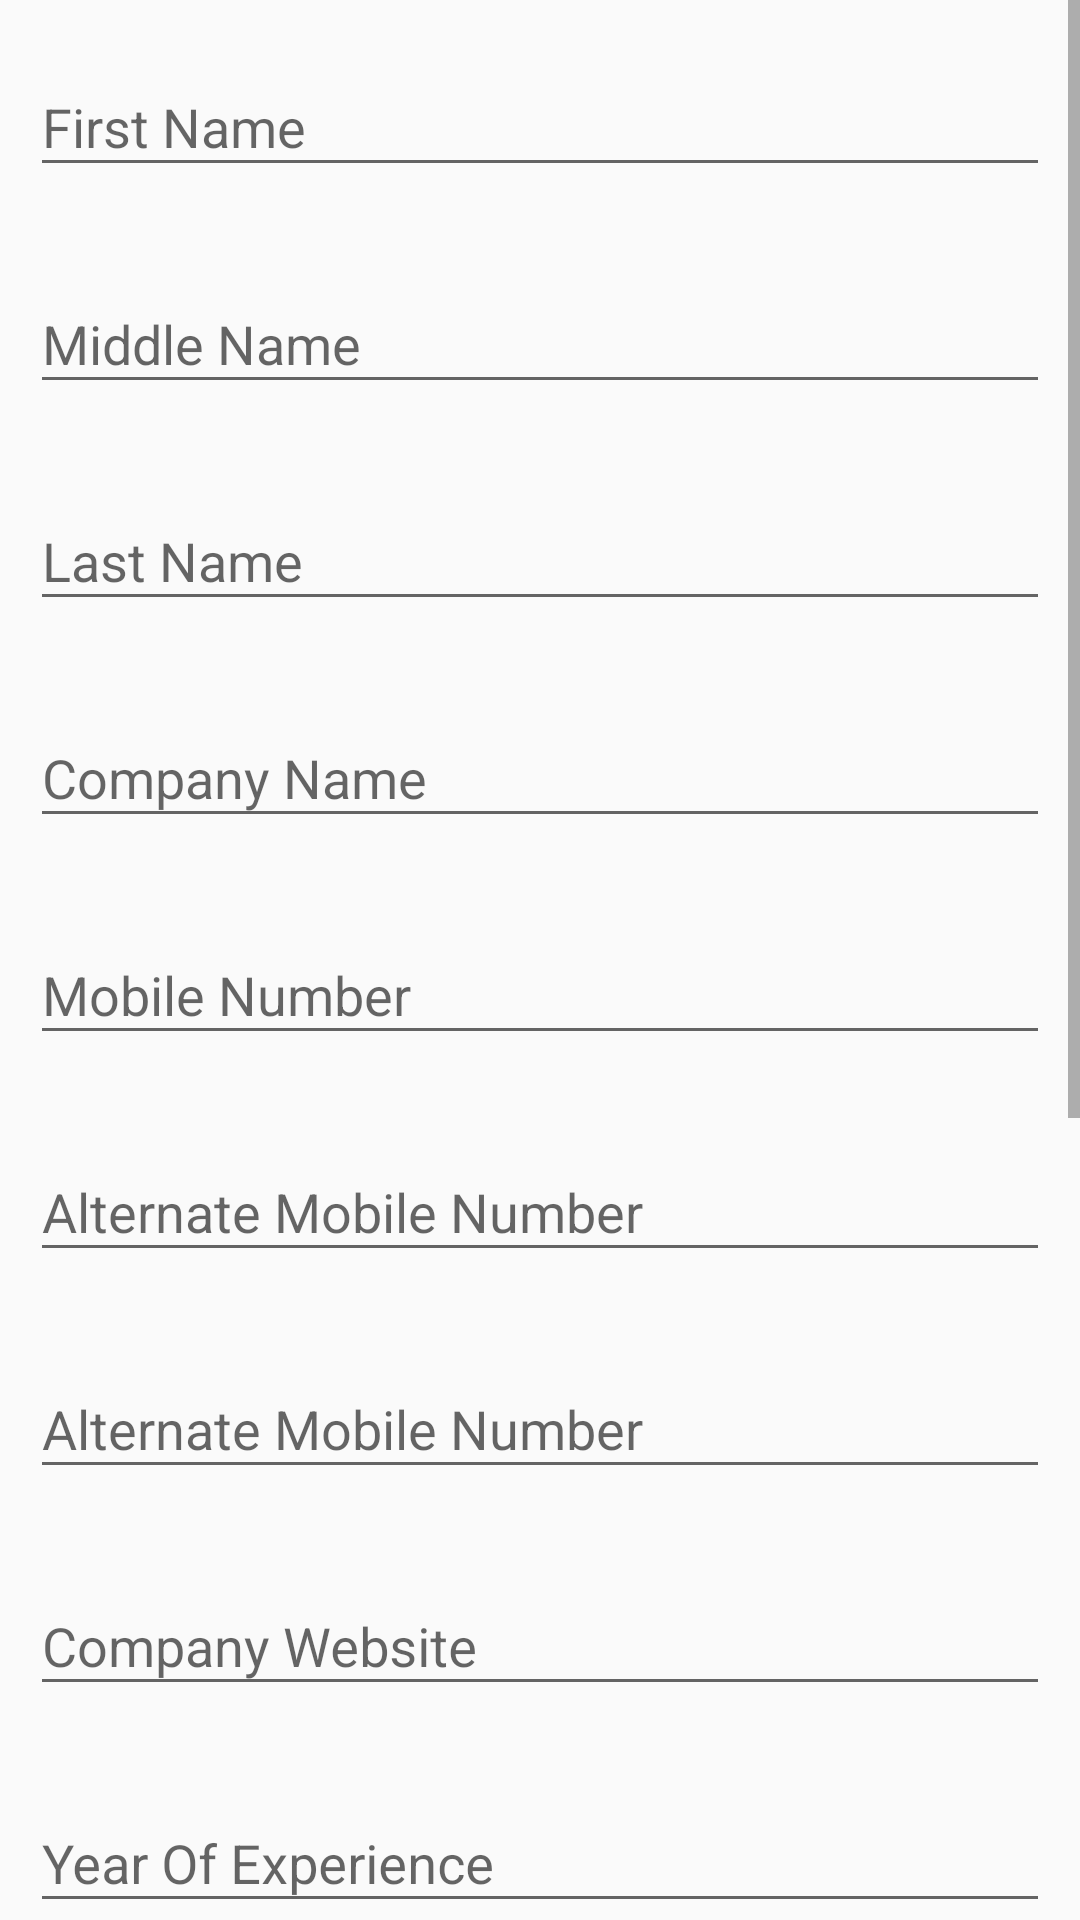

This screen was rendered from an Android layout file. Write that file and the resources it references.
<!-- AndroidManifest.xml: application theme AppTheme -->
<!-- res/layout/fragment_company_profile.xml -->
<FrameLayout xmlns:android="http://schemas.android.com/apk/res/android"
    xmlns:tools="http://schemas.android.com/tools"
    android:layout_width="match_parent"
    android:layout_height="match_parent"
    tools:context="com.ats.sap_recruitment.fragment.CompanyProfileFragment">

    <ScrollView
        android:layout_width="match_parent"
        android:layout_height="match_parent">

        <LinearLayout
            android:layout_width="match_parent"
            android:layout_height="match_parent"
            android:layout_margin="10dp"
            android:orientation="vertical">

            <android.support.design.widget.TextInputLayout
                android:id="@+id/textFNameEditComp"
                android:layout_width="match_parent"
                android:layout_height="wrap_content">

                <EditText
                    android:id="@+id/edFNameEditComp"
                    android:layout_width="match_parent"
                    android:layout_height="wrap_content"
                    android:hint="First Name"
                    android:maxLines="1"
                    android:textColor="@color/colorText2"
                    android:textColorHint="@color/colorText2" />

            </android.support.design.widget.TextInputLayout>


            <android.support.design.widget.TextInputLayout
                android:id="@+id/textMNameEditComp"
                android:layout_width="match_parent"
                android:layout_height="wrap_content"
                android:layout_marginTop="20dp">

                <EditText
                    android:id="@+id/edMNameEditComp"
                    android:layout_width="match_parent"
                    android:layout_height="wrap_content"
                    android:hint="Middle Name"
                    android:maxLines="1"
                    android:textColor="@color/colorText2"
                    android:textColorHint="@color/colorText2" />
            </android.support.design.widget.TextInputLayout>

            <android.support.design.widget.TextInputLayout
                android:id="@+id/textLNameEditComp"
                android:layout_width="match_parent"
                android:layout_height="wrap_content"
                android:layout_marginTop="20dp">

                <EditText
                    android:id="@+id/edLNameEditComp"
                    android:layout_width="match_parent"
                    android:layout_height="wrap_content"
                    android:hint="Last Name"
                    android:maxLines="1"
                    android:textColor="@color/colorText2"
                    android:textColorHint="@color/colorText2" />
            </android.support.design.widget.TextInputLayout>

            <android.support.design.widget.TextInputLayout
                android:id="@+id/textCompanyEditComp"
                android:layout_width="match_parent"
                android:layout_height="wrap_content"
                android:layout_marginTop="20dp">

                <EditText
                    android:id="@+id/edCompanyEditComp"
                    android:layout_width="match_parent"
                    android:layout_height="wrap_content"
                    android:hint="Company Name"
                    android:maxLines="1"
                    android:textColor="@color/colorText2"
                    android:textColorHint="@color/colorText2" />
            </android.support.design.widget.TextInputLayout>

            <android.support.design.widget.TextInputLayout
                android:id="@+id/textMobileEditComp"
                android:layout_width="match_parent"
                android:layout_height="wrap_content"
                android:layout_marginTop="20dp">

                <EditText
                    android:id="@+id/edMobileNOEditComp"
                    android:layout_width="match_parent"
                    android:layout_height="wrap_content"
                    android:hint="Mobile Number"
                    android:inputType="number"
                    android:maxLines="1"
                    android:textColor="@color/colorText2"
                    android:textColorHint="@color/colorText2" />
            </android.support.design.widget.TextInputLayout>

            <android.support.design.widget.TextInputLayout
                android:id="@+id/textAltMobileEditComp"
                android:layout_width="match_parent"
                android:layout_height="wrap_content"
                android:layout_marginTop="20dp">

                <EditText
                    android:id="@+id/edAltMobileNOEditComp"
                    android:layout_width="match_parent"
                    android:layout_height="wrap_content"
                    android:hint="Alternate Mobile Number"
                    android:inputType="number"
                    android:maxLines="1"
                    android:textColor="@color/colorText2"
                    android:textColorHint="@color/colorText2" />
            </android.support.design.widget.TextInputLayout>


            <android.support.design.widget.TextInputLayout
                android:id="@+id/textEmailEditComp"
                android:layout_width="match_parent"
                android:layout_height="wrap_content"
                android:layout_marginTop="20dp">

                <EditText
                    android:id="@+id/edEmailEditComp"
                    android:layout_width="match_parent"
                    android:layout_height="wrap_content"
                    android:hint="Alternate Mobile Number"
                    android:maxLines="1"
                    android:textColor="@color/colorText2"
                    android:textColorHint="@color/colorText2" />
            </android.support.design.widget.TextInputLayout>

            <android.support.design.widget.TextInputLayout
                android:id="@+id/textWebEditComp"
                android:layout_width="match_parent"
                android:layout_height="wrap_content"
                android:layout_marginTop="20dp">

                <EditText
                    android:id="@+id/edWebEditComp"
                    android:layout_width="match_parent"
                    android:layout_height="wrap_content"
                    android:hint="Company Website"
                    android:maxLines="1"
                    android:textColor="@color/colorText2"
                    android:textColorHint="@color/colorText2" />
            </android.support.design.widget.TextInputLayout>

            <android.support.design.widget.TextInputLayout
                android:id="@+id/textYearExpEditComp"
                android:layout_width="match_parent"
                android:layout_height="wrap_content"
                android:layout_marginTop="20dp">

                <EditText
                    android:id="@+id/edYearExpEditComp"
                    android:layout_width="match_parent"
                    android:layout_height="wrap_content"
                    android:hint="Year Of Experience"
                    android:inputType="number"
                    android:maxLines="1"
                    android:textColor="@color/colorText2"
                    android:textColorHint="@color/colorText2" />
            </android.support.design.widget.TextInputLayout>

            <android.support.design.widget.TextInputLayout
                android:id="@+id/textAddEditComp"
                android:layout_width="match_parent"
                android:layout_height="wrap_content"
                android:layout_marginBottom="20dp"
                android:layout_marginTop="20dp">

                <EditText
                    android:id="@+id/edAddEditComp"
                    android:layout_width="match_parent"
                    android:layout_height="wrap_content"
                    android:hint="Address"
                    android:inputType="textEmailAddress"
                    android:maxLines="1"
                    android:textColor="@color/colorText2"
                    android:textColorHint="@color/colorText2" />
            </android.support.design.widget.TextInputLayout>

            <android.support.design.widget.TextInputLayout
                android:id="@+id/textCityEditComp"
                android:layout_width="match_parent"
                android:layout_height="wrap_content"
                android:layout_marginBottom="20dp"
                android:layout_marginTop="20dp">

                <EditText
                    android:id="@+id/edCityEditComp"
                    android:layout_width="match_parent"
                    android:layout_height="wrap_content"
                    android:hint="City"
                    android:inputType="textEmailAddress"
                    android:maxLines="1"
                    android:textColor="@color/colorText2"
                    android:textColorHint="@color/colorText2" />
            </android.support.design.widget.TextInputLayout>


            <android.support.design.widget.TextInputLayout
                android:id="@+id/textStateEditComp"
                android:layout_width="match_parent"
                android:layout_height="wrap_content"
                android:layout_marginBottom="20dp"
                android:layout_marginTop="20dp">

                <EditText
                    android:id="@+id/edStateEditComp"
                    android:layout_width="match_parent"
                    android:layout_height="wrap_content"
                    android:hint="State"
                    android:inputType="textEmailAddress"
                    android:maxLines="1"
                    android:textColor="@color/colorText2"
                    android:textColorHint="@color/colorText2" />
            </android.support.design.widget.TextInputLayout>

            <android.support.design.widget.TextInputLayout
                android:id="@+id/textCompDescEditComp"
                android:layout_width="match_parent"
                android:layout_height="wrap_content"
                android:layout_marginTop="20dp">

                <EditText
                    android:id="@+id/edCompDescEditComp"
                    android:layout_width="match_parent"
                    android:layout_height="150dp"
                    android:background="@android:drawable/editbox_background_normal"
                    android:gravity="start"
                    android:hint="Company Description"
                    android:maxLines="5"
                    android:textColor="@color/colorText2"
                    android:textColorHint="@color/colorText2" />

            </android.support.design.widget.TextInputLayout>

        </LinearLayout>
    </ScrollView>
</FrameLayout>
<!-- resources referenced by this layout -->
<resources>
  <color name="colorText2">#007AAD</color>
  <style name="AppTheme" parent="Theme.AppCompat.Light.DarkActionBar">
          
          <item name="colorPrimary">@color/colorPrimary</item>
          <item name="colorPrimaryDark">@color/colorPrimaryDark</item>
          <item name="colorAccent">@color/colorAccent</item>
      </style>
  <color name="colorPrimary">#005E84</color>
  <color name="colorPrimaryDark">#015271</color>
  <color name="colorAccent">#005E84</color>
</resources>
